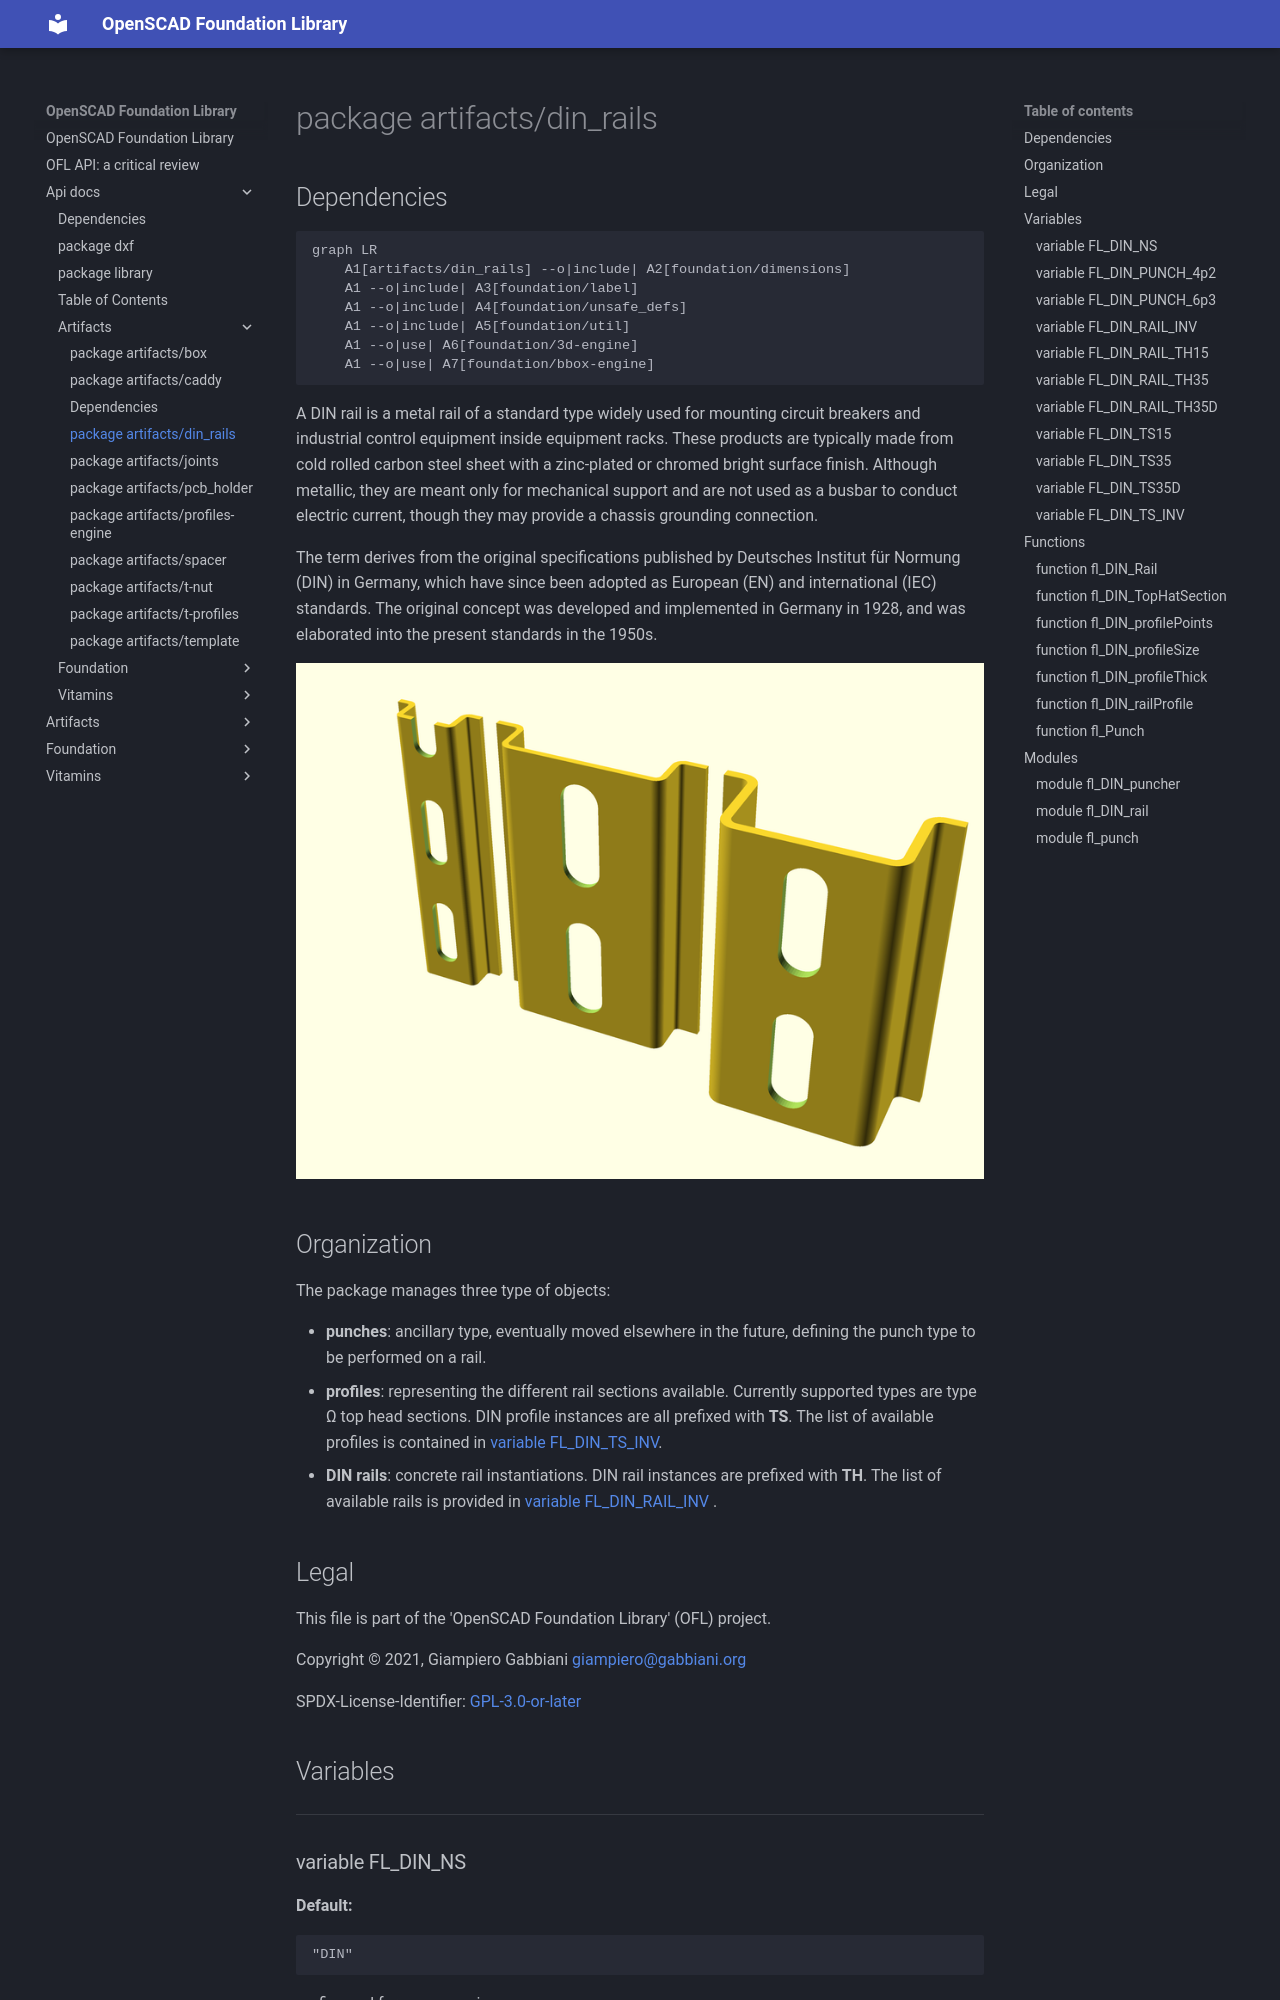

repository: ggabbiani/OFL · page: main/api-docs/artifacts/din_rails/index.html · generator: mkdocs

# package artifacts/din_rails

## Dependencies

```mermaid
graph LR
    A1[artifacts/din_rails] --o|include| A2[foundation/dimensions]
    A1 --o|include| A3[foundation/label]
    A1 --o|include| A4[foundation/unsafe_defs]
    A1 --o|include| A5[foundation/util]
    A1 --o|use| A6[foundation/3d-engine]
    A1 --o|use| A7[foundation/bbox-engine]
```

A DIN rail is a metal rail of a standard type widely used for mounting
circuit breakers and industrial control equipment inside equipment racks.
These products are typically made from cold rolled carbon steel sheet with a
zinc-plated or chromed bright surface finish. Although metallic, they are
meant only for mechanical support and are not used as a busbar to conduct
electric current, though they may provide a chassis grounding connection.

The term derives from the original specifications published by Deutsches
Institut für Normung (DIN) in Germany, which have since been adopted as
European (EN) and international (IEC) standards. The original concept was
developed and implemented in Germany in 1928, and was elaborated into the
present standards in the 1950s.

![DIN rails](800x600/fig-din_rails.png)
